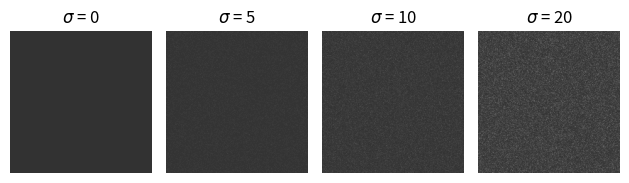

Python code for this plot: (Note: this script raises an exception after producing the figure.)
import numpy as np 
import matplotlib.pyplot as plt 

img_y = img_x = 200
noise_scale = [0.01, 5, 10, 20]
offset = 50

fig, axes = plt.subplots(ncols=len(noise_scale))

for i, ax in zip(range(len(noise_scale)), axes):

	ax.imshow(offset + np.abs(np.random.normal(loc=0, scale=noise_scale[i], size=(img_y, img_x))), cmap='gray', vmin=0, vmax=255)
	
	ax.set_title(r"$\sigma$ = {}".format(noise_scale[i] if noise_scale[i] != 0.01 else 0))

	ax.axis("off")


plt.tight_layout()
plt.subplots_adjust(wspace=0.1)

plt.figure(figsize = (16, 9))

plt.savefig('../Images/noise/noise_levels.pdf')
plt.savefig('../Images/noise/noise_levels.png')

plt.show()